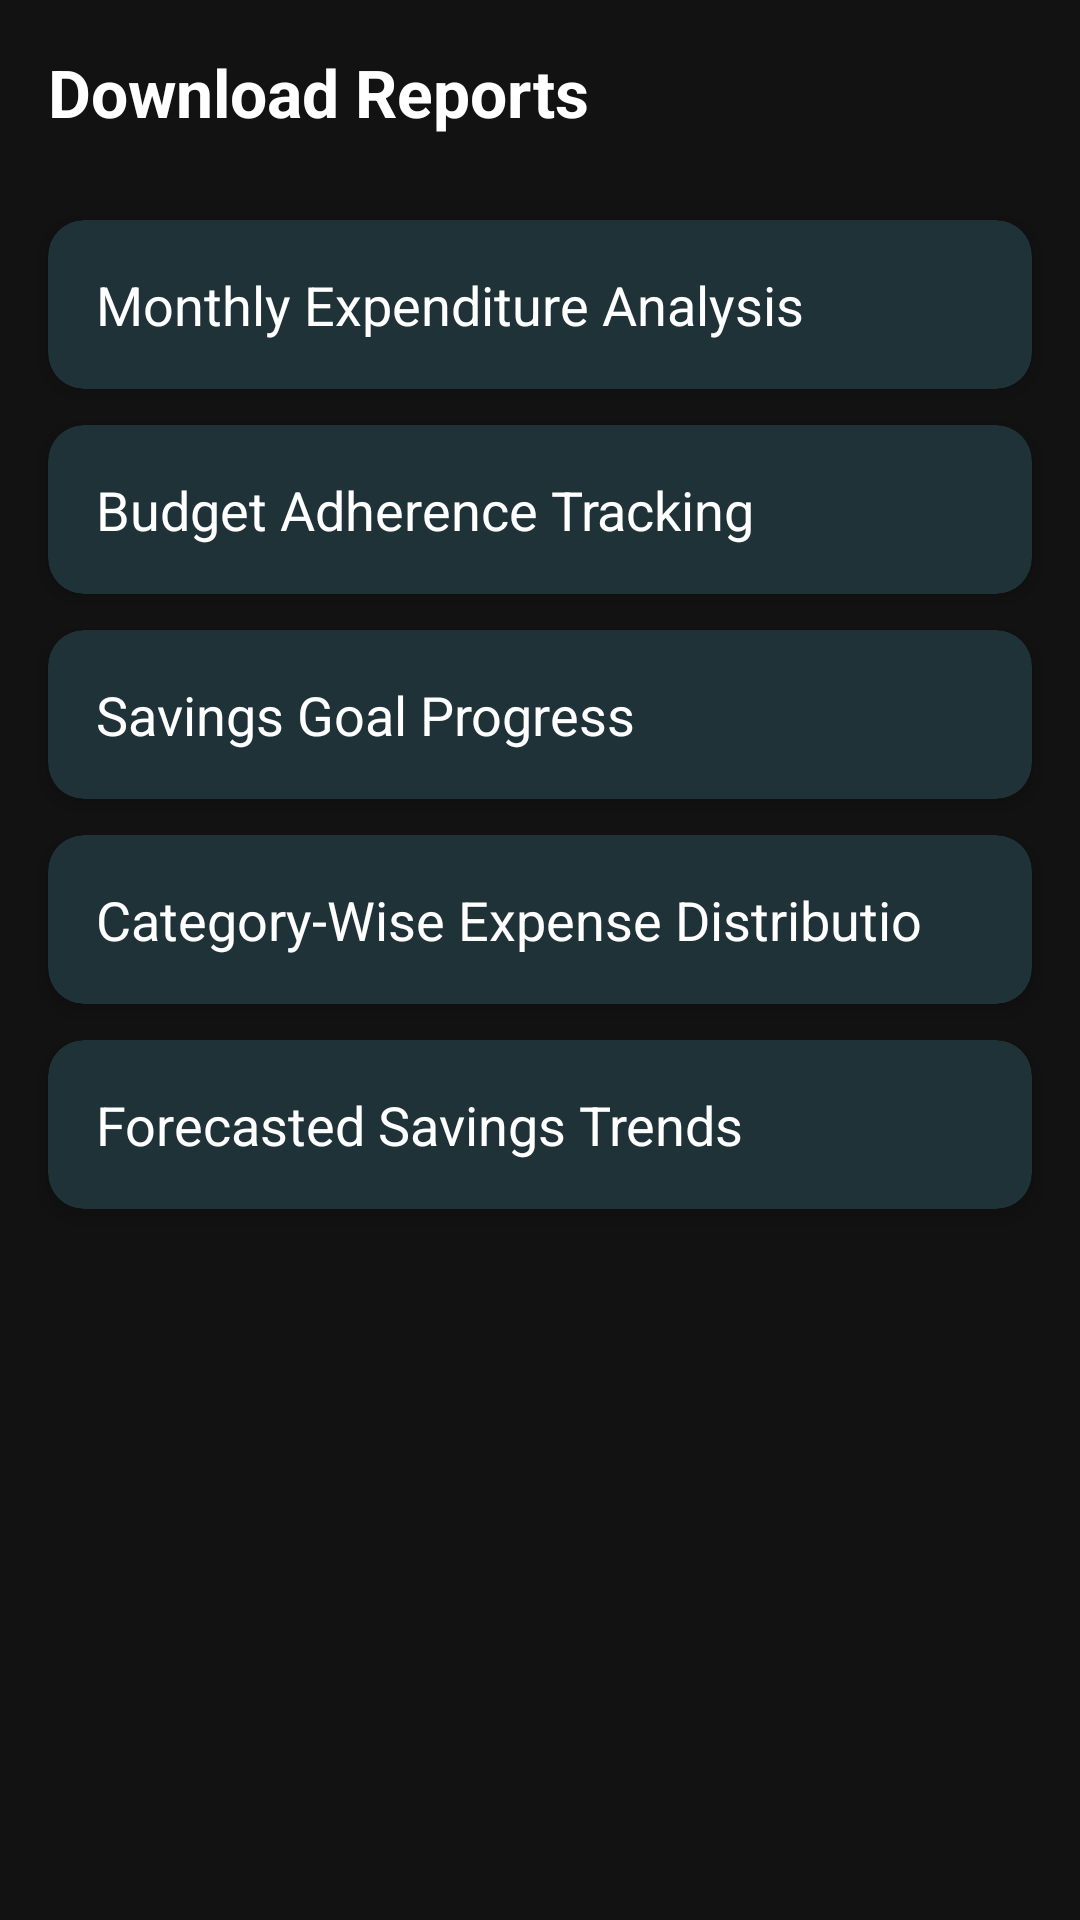

Here is an Android app screen rendered from its layout file. Give the layout XML and the strings, colors and styles it references.
<!-- AndroidManifest.xml: application theme Theme.Finix -->
<!-- res/layout/fragment_reports.xml -->
<?xml version="1.0" encoding="utf-8"?>
<androidx.constraintlayout.widget.ConstraintLayout
    xmlns:android="http://schemas.android.com/apk/res/android"
    xmlns:app="http://schemas.android.com/apk/res-auto"
    android:layout_width="match_parent"
    android:layout_height="match_parent"
    android:background="#121212">


    
    <com.google.android.material.appbar.AppBarLayout
        android:id="@+id/appBarLayout"
        android:layout_width="match_parent"
        android:layout_height="wrap_content"
        app:layout_constraintTop_toTopOf="parent"/>

    <TextView
        android:id="@+id/text_reports_title"
        android:layout_width="0dp"
        android:layout_height="wrap_content"
        android:text="Download Reports"
        android:textColor="#FFFFFF"
        android:textSize="22sp"
        android:textStyle="bold"
        android:padding="16dp"
        app:layout_constraintTop_toBottomOf="@id/appBarLayout"
        app:layout_constraintStart_toStartOf="parent"
        app:layout_constraintEnd_toEndOf="parent"/>

    
    <com.google.android.material.card.MaterialCardView
        android:id="@+id/card_report1"
        android:layout_width="0dp"
        android:layout_height="wrap_content"
        android:layout_marginTop="12dp"
        android:layout_marginStart="16dp"
        android:layout_marginEnd="16dp"
        app:cardCornerRadius="12dp"
        app:cardElevation="4dp"
        app:cardBackgroundColor="#1F3238"
        app:layout_constraintTop_toBottomOf="@id/text_reports_title"
        app:layout_constraintStart_toStartOf="parent"
        app:layout_constraintEnd_toEndOf="parent">


        <TextView
            android:id="@+id/text_report1"
            android:layout_width="match_parent"
            android:layout_height="wrap_content"
            android:text="Monthly Expenditure Analysis"
            android:textColor="#FFFFFF"
            android:textSize="18sp"
            android:padding="16dp"
            android:clickable="true"
            android:focusable="true"/>
    </com.google.android.material.card.MaterialCardView>

    
    <com.google.android.material.card.MaterialCardView
        android:id="@+id/card_report2"
        android:layout_width="0dp"
        android:layout_height="wrap_content"
        android:layout_marginTop="12dp"
        android:layout_marginStart="16dp"
        android:layout_marginEnd="16dp"
        app:cardCornerRadius="12dp"
        app:cardElevation="4dp"
        app:cardBackgroundColor="#1F3238"
        app:layout_constraintTop_toBottomOf="@id/card_report1"
        app:layout_constraintStart_toStartOf="parent"
        app:layout_constraintEnd_toEndOf="parent">

        <TextView
            android:id="@+id/text_report2"
            android:layout_width="match_parent"
            android:layout_height="wrap_content"
            android:text="Budget Adherence Tracking"
            android:textColor="#FFFFFF"
            android:textSize="18sp"
            android:padding="16dp"
            android:clickable="true"
            android:focusable="true"/>
    </com.google.android.material.card.MaterialCardView>

    
    <com.google.android.material.card.MaterialCardView
        android:id="@+id/card_report3"
        android:layout_width="0dp"
        android:layout_height="wrap_content"
        android:layout_marginTop="12dp"
        android:layout_marginStart="16dp"
        android:layout_marginEnd="16dp"
        app:cardCornerRadius="12dp"
        app:cardElevation="4dp"
        app:cardBackgroundColor="#1F3238"
        app:layout_constraintTop_toBottomOf="@id/card_report2"
        app:layout_constraintStart_toStartOf="parent"
        app:layout_constraintEnd_toEndOf="parent">

        <TextView
            android:id="@+id/text_report3"
            android:layout_width="match_parent"
            android:layout_height="wrap_content"
            android:text="Savings Goal Progress"
            android:textColor="#FFFFFF"
            android:textSize="18sp"
            android:padding="16dp"
            android:clickable="true"
            android:focusable="true"/>
    </com.google.android.material.card.MaterialCardView>

    
    <com.google.android.material.card.MaterialCardView
        android:id="@+id/card_report4"
        android:layout_width="0dp"
        android:layout_height="wrap_content"
        android:layout_marginTop="12dp"
        android:layout_marginStart="16dp"
        android:layout_marginEnd="16dp"
        app:cardCornerRadius="12dp"
        app:cardElevation="4dp"
        app:cardBackgroundColor="#1F3238"
        app:layout_constraintTop_toBottomOf="@id/card_report3"
        app:layout_constraintStart_toStartOf="parent"
        app:layout_constraintEnd_toEndOf="parent">

        <TextView
            android:id="@+id/text_report4"
            android:layout_width="match_parent"
            android:layout_height="wrap_content"
            android:text="Category-Wise Expense Distributio"
            android:textColor="#FFFFFF"
            android:textSize="18sp"
            android:padding="16dp"
            android:clickable="true"
            android:focusable="true"/>
    </com.google.android.material.card.MaterialCardView>

    
    <com.google.android.material.card.MaterialCardView
        android:id="@+id/card_report5"
        android:layout_width="0dp"
        android:layout_height="wrap_content"
        android:layout_marginTop="12dp"
        android:layout_marginBottom="16dp"
        android:layout_marginStart="16dp"
        android:layout_marginEnd="16dp"
        app:cardCornerRadius="12dp"
        app:cardElevation="4dp"
        app:cardBackgroundColor="#1F3238"
        app:layout_constraintTop_toBottomOf="@id/card_report4"
        app:layout_constraintStart_toStartOf="parent"
        app:layout_constraintEnd_toEndOf="parent">

        <TextView
            android:id="@+id/text_report5"
            android:layout_width="match_parent"
            android:layout_height="wrap_content"
            android:text="Forecasted Savings Trends"
            android:textColor="#FFFFFF"
            android:textSize="18sp"
            android:padding="16dp"
            android:clickable="true"
            android:focusable="true"/>
    </com.google.android.material.card.MaterialCardView>

</androidx.constraintlayout.widget.ConstraintLayout>
<!-- resources referenced by this layout -->
<resources>
  <style name="Theme.Finix" parent="Theme.MaterialComponents.DayNight.DarkActionBar">
          
          <item name="colorPrimary">@color/purple_500</item>
          <item name="colorPrimaryVariant">@color/purple_700</item>
          <item name="colorOnPrimary">@color/white</item>
          
          <item name="colorSecondary">@color/teal_200</item>
          <item name="colorSecondaryVariant">@color/teal_700</item>
          <item name="colorOnSecondary">@color/black</item>
          
          <item name="android:statusBarColor">?attr/colorPrimaryVariant</item>
          
      </style>
  <color name="purple_500">#FF6200EE</color>
  <color name="purple_700">#FF3700B3</color>
  <color name="white">#FFFFFFFF</color>
  <color name="teal_200">#FF03DAC5</color>
  <color name="teal_700">#FF018786</color>
  <color name="black">#FF000000</color>
</resources>
